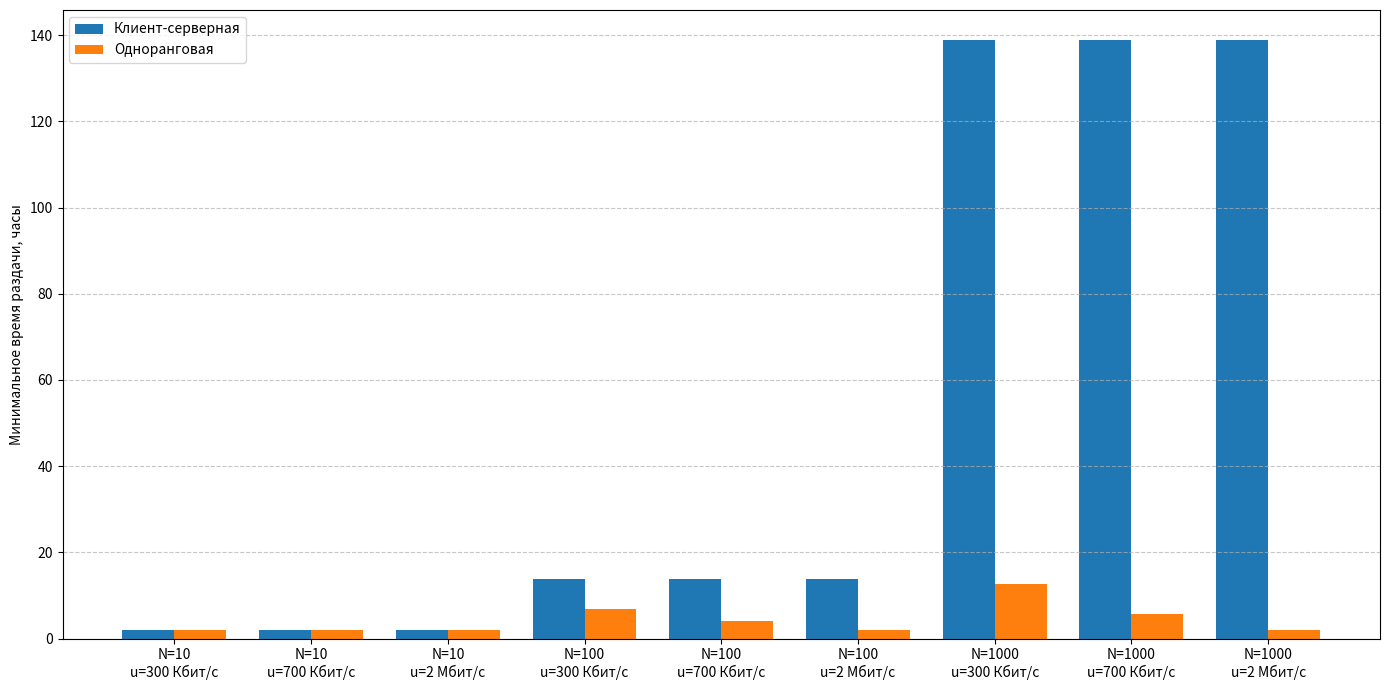

This figure's Python source:
import numpy as np
import matplotlib.pyplot as plt

F = 15e9
u_s = 30e6
d_i = 2e6
Ns = [10, 100, 1000]
us_mbps = [0.3, 0.7, 2.0]
us_bps = [u * 1e6 for u in us_mbps]

labels = []
cs_times_hrs = []
p2p_times_hrs = []
for N in Ns:
    for u_mbps, u_bps in zip(us_mbps, us_bps):
        if u_mbps >= 1.0:
            labels.append(f"N={N}\nu={int(u_mbps)} Мбит/с")
        else:
            labels.append(f"N={N}\nu={int(u_mbps*1000)} Кбит/с")
        cs_times_hrs.append(max(N * F / u_s, F / d_i) / 3600)
        p2p_times_hrs.append(max(F / u_s, F / d_i, N * F / (u_s + N * u_bps)) / 3600)

x = np.arange(len(labels))
width = 0.38
plt.figure(figsize=(14, 7))
plt.bar(x - width / 2, cs_times_hrs, width, label="Клиент-серверная")
plt.bar(x + width / 2, p2p_times_hrs, width, label="Одноранговая")
plt.xticks(x, labels, rotation=0)
plt.ylabel("Минимальное время раздачи, часы")
plt.legend()
plt.grid(axis="y", linestyle="--", alpha=0.7)
plt.tight_layout()
plt.show()
